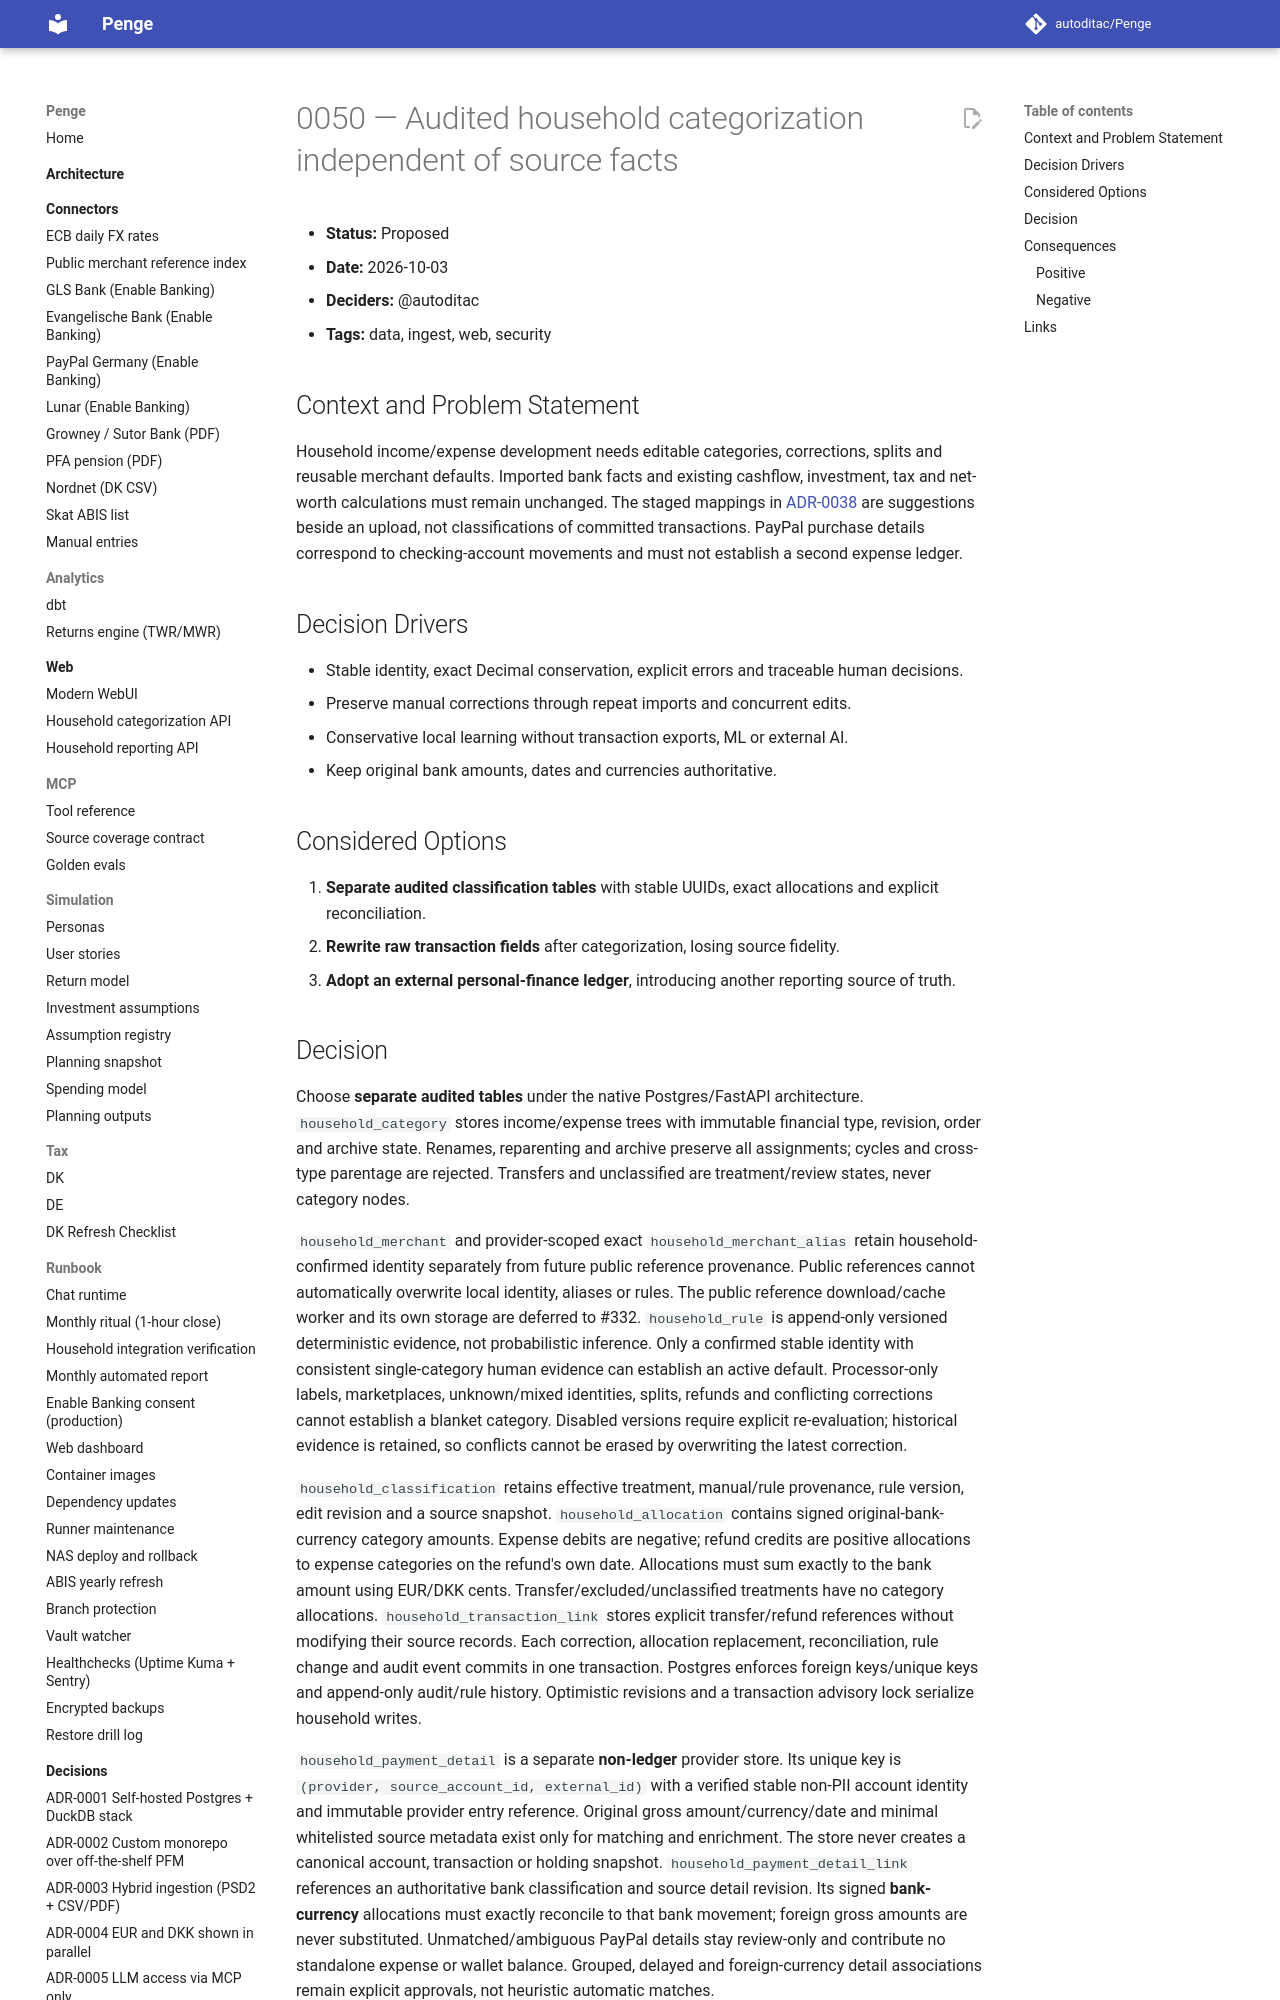

repository: autoditac/Penge · page: decisions/0050-audited-household-categorization/index.html · generator: mkdocs

# 0050 — Audited household categorization independent of source facts

- **Status:** Proposed
- **Date:** 2026-10-03
- **Deciders:** @autoditac
- **Tags:** data, ingest, web, security

## Context and Problem Statement

Household income/expense development needs editable categories, corrections, splits and reusable merchant defaults.
Imported bank facts and existing cashflow, investment, tax and net-worth calculations must remain unchanged.
The staged mappings in [ADR-0038](0038-import-mapping-suggestions-via-mcp.md) are suggestions beside an upload, not classifications of committed transactions.
PayPal purchase details correspond to checking-account movements and must not establish a second expense ledger.

## Decision Drivers

- Stable identity, exact Decimal conservation, explicit errors and traceable human decisions.
- Preserve manual corrections through repeat imports and concurrent edits.
- Conservative local learning without transaction exports, ML or external AI.
- Keep original bank amounts, dates and currencies authoritative.

## Considered Options

1. **Separate audited classification tables** with stable UUIDs, exact allocations and explicit reconciliation.
2. **Rewrite raw transaction fields** after categorization, losing source fidelity.
3. **Adopt an external personal-finance ledger**, introducing another reporting source of truth.
